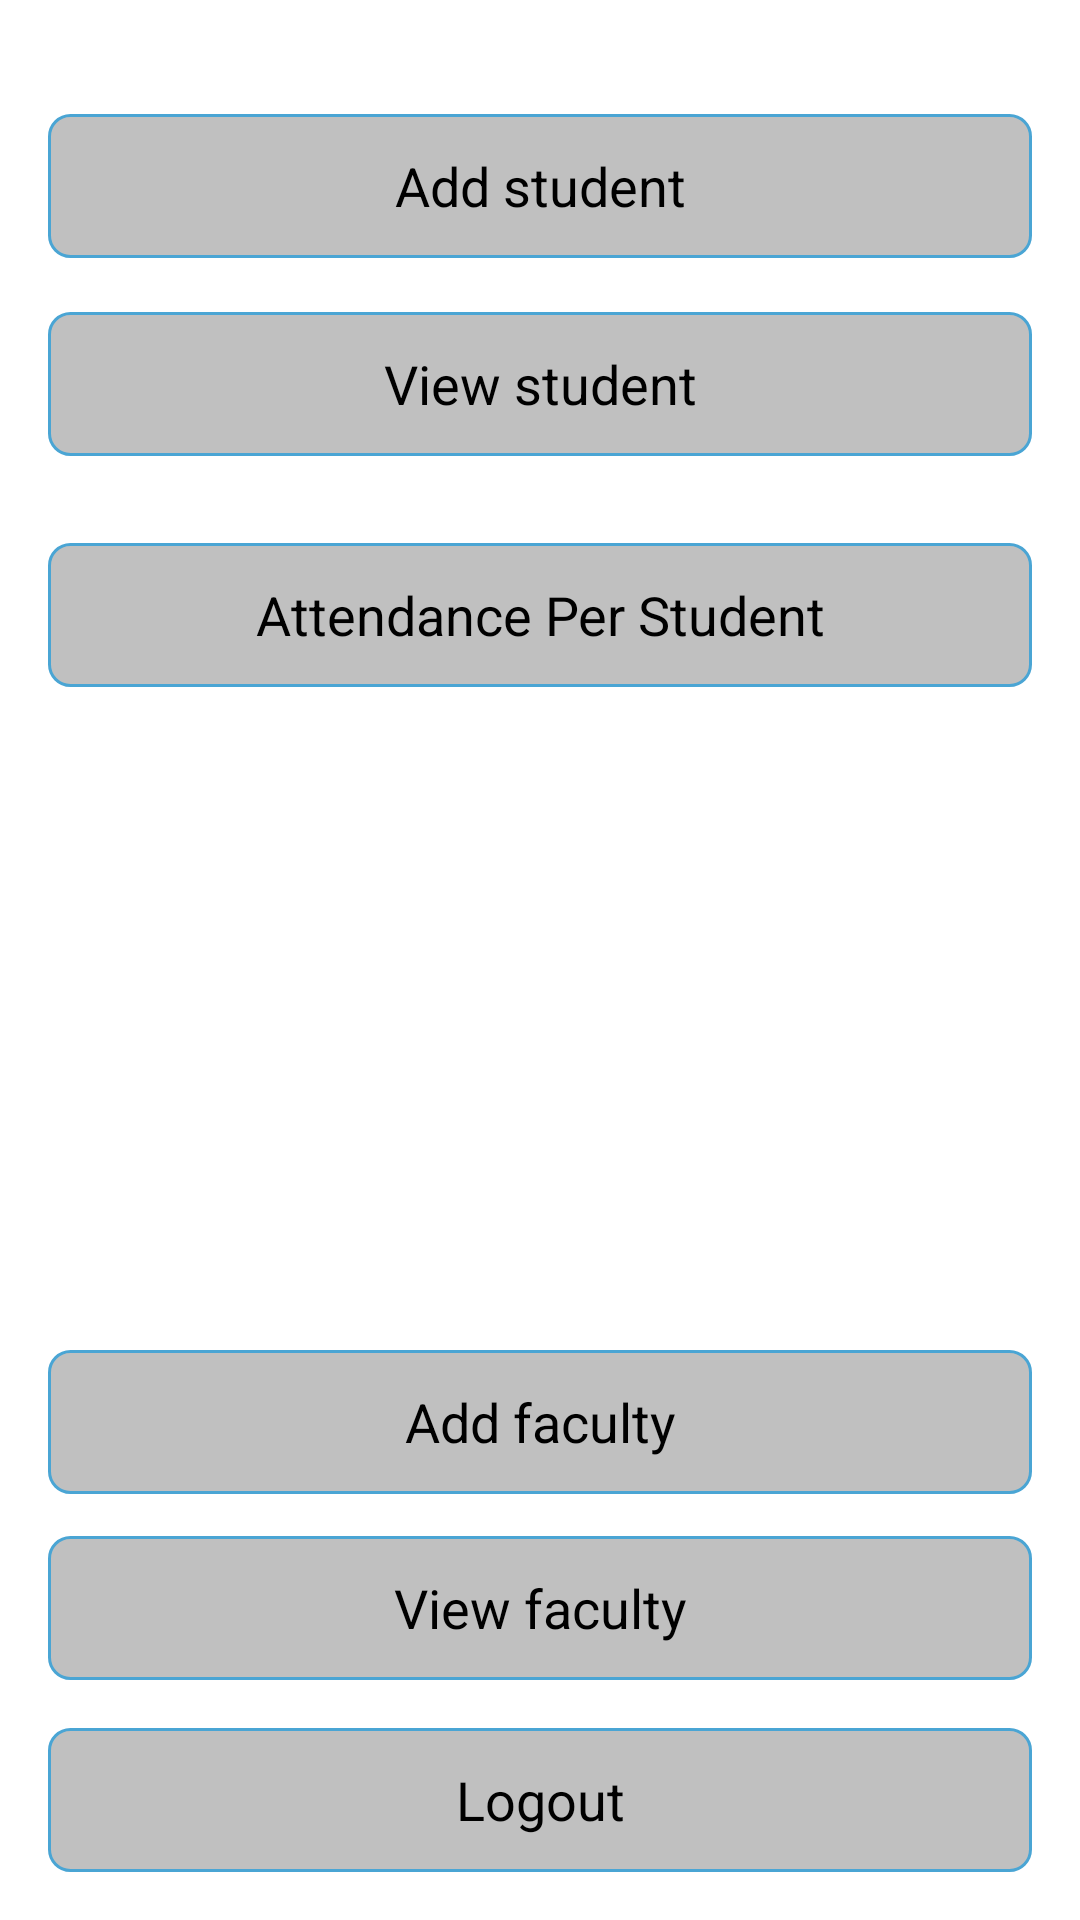

Produce the Android XML layout that renders to this screen, including the resource entries it uses.
<!-- AndroidManifest.xml: application theme AppTheme -->
<!-- res/layout/menu.xml -->
<?xml version="1.0" encoding="utf-8"?>
<RelativeLayout android:background="@drawable/clg" android:paddingLeft="@dimen/activity_horizontal_margin" android:paddingTop="@dimen/activity_vertical_margin" android:paddingRight="@dimen/activity_horizontal_margin" android:paddingBottom="@dimen/activity_vertical_margin" android:layout_width="fill_parent" android:layout_height="fill_parent"
  xmlns:android="http://schemas.android.com/apk/res/android">
    <Button android:id="@id/buttonViewstudent" android:background="@drawable/roundedbutton" android:layout_width="fill_parent" android:layout_height="wrap_content" android:layout_marginTop="18.0dip" android:text="View student" android:layout_below="@id/buttonaddstudent" />
    <Button android:id="@id/buttonlogout" android:background="@drawable/roundedbutton" android:layout_width="fill_parent" android:layout_height="wrap_content" android:text="Logout" android:layout_alignLeft="@id/buttonviewfaculty" android:layout_alignParentBottom="true" />
    <Button android:id="@id/buttonviewfaculty" android:background="@drawable/roundedbutton" android:layout_width="fill_parent" android:layout_height="wrap_content" android:layout_marginBottom="16.0dip" android:text="View faculty" android:layout_above="@id/buttonlogout" android:layout_alignLeft="@id/buttonaddfaculty" />
    <Button android:id="@id/buttonaddfaculty" android:background="@drawable/roundedbutton" android:layout_width="fill_parent" android:layout_height="wrap_content" android:layout_marginBottom="14.0dip" android:text="Add faculty" android:layout_above="@id/buttonviewfaculty" android:layout_alignLeft="@id/buttonViewstudent" />
    <Button android:id="@id/buttonaddstudent" android:background="@drawable/roundedbutton" android:layout_width="fill_parent" android:layout_height="wrap_content" android:layout_marginTop="22.0dip" android:text="Add student" android:layout_alignLeft="@id/buttonViewstudent" android:layout_alignParentTop="true" />
    <Button android:id="@id/attendancePerStudentButton" android:background="@drawable/roundedbutton" android:layout_width="fill_parent" android:layout_height="wrap_content" android:layout_marginTop="29.0dip" android:text="Attendance Per Student" android:layout_below="@id/buttonViewstudent" android:layout_centerHorizontal="true" />
</RelativeLayout>
<!-- resources referenced by this layout -->
<resources>
  <dimen name="activity_horizontal_margin">16.0dip</dimen>
  <dimen name="activity_vertical_margin">16.0dip</dimen>
  <!-- drawable roundedbutton (drawable-hdpi) -->
  <?xml version="1.0" encoding="utf-8"?>
  <selector
    xmlns:android="http://schemas.android.com/apk/res/android">
      <item android:state_pressed="true">
          <shape>
              <solid android:color="#ff808080" />
              <stroke android:width="1.0dip" android:color="#ff222222" />
              <corners android:radius="7.0dip" />
              <padding android:left="1.0dip" android:top="1.0dip" android:right="1.0dip" android:bottom="1.0dip" />
          </shape>
      </item>
      <item>
          <shape>
              <gradient android:startColor="#ffc0c0c0" android:endColor="#ffc0c0c0" android:angle="270.0" />
              <stroke android:width="1.0dip" android:color="#ff4aa5d4" />
              <corners android:radius="7.0dip" />
              <padding android:left="1.0dip" android:top="1.0dip" android:right="1.0dip" android:bottom="1.0dip" />
          </shape>
      </item>
  </selector>
  <style name="AppTheme" parent="@style/AppBaseTheme" />
  <style name="AppBaseTheme" parent="@android:style/Theme.Holo.Light.DarkActionBar" />
</resources>
